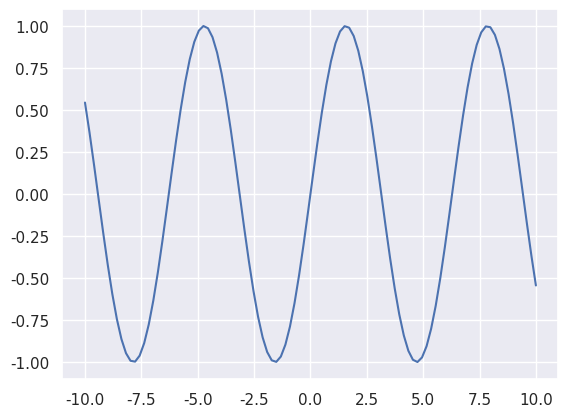

Write the Python code that produced this figure.
from matplotlib import pyplot as plt
import numpy as np, seaborn as sns 


sns.set_theme()
fig, ax = plt.subplots()
x = np.linspace(-10,10,100)

f = lambda x: np.sin(x)
ax.plot(x,f(x))

plt.show()

